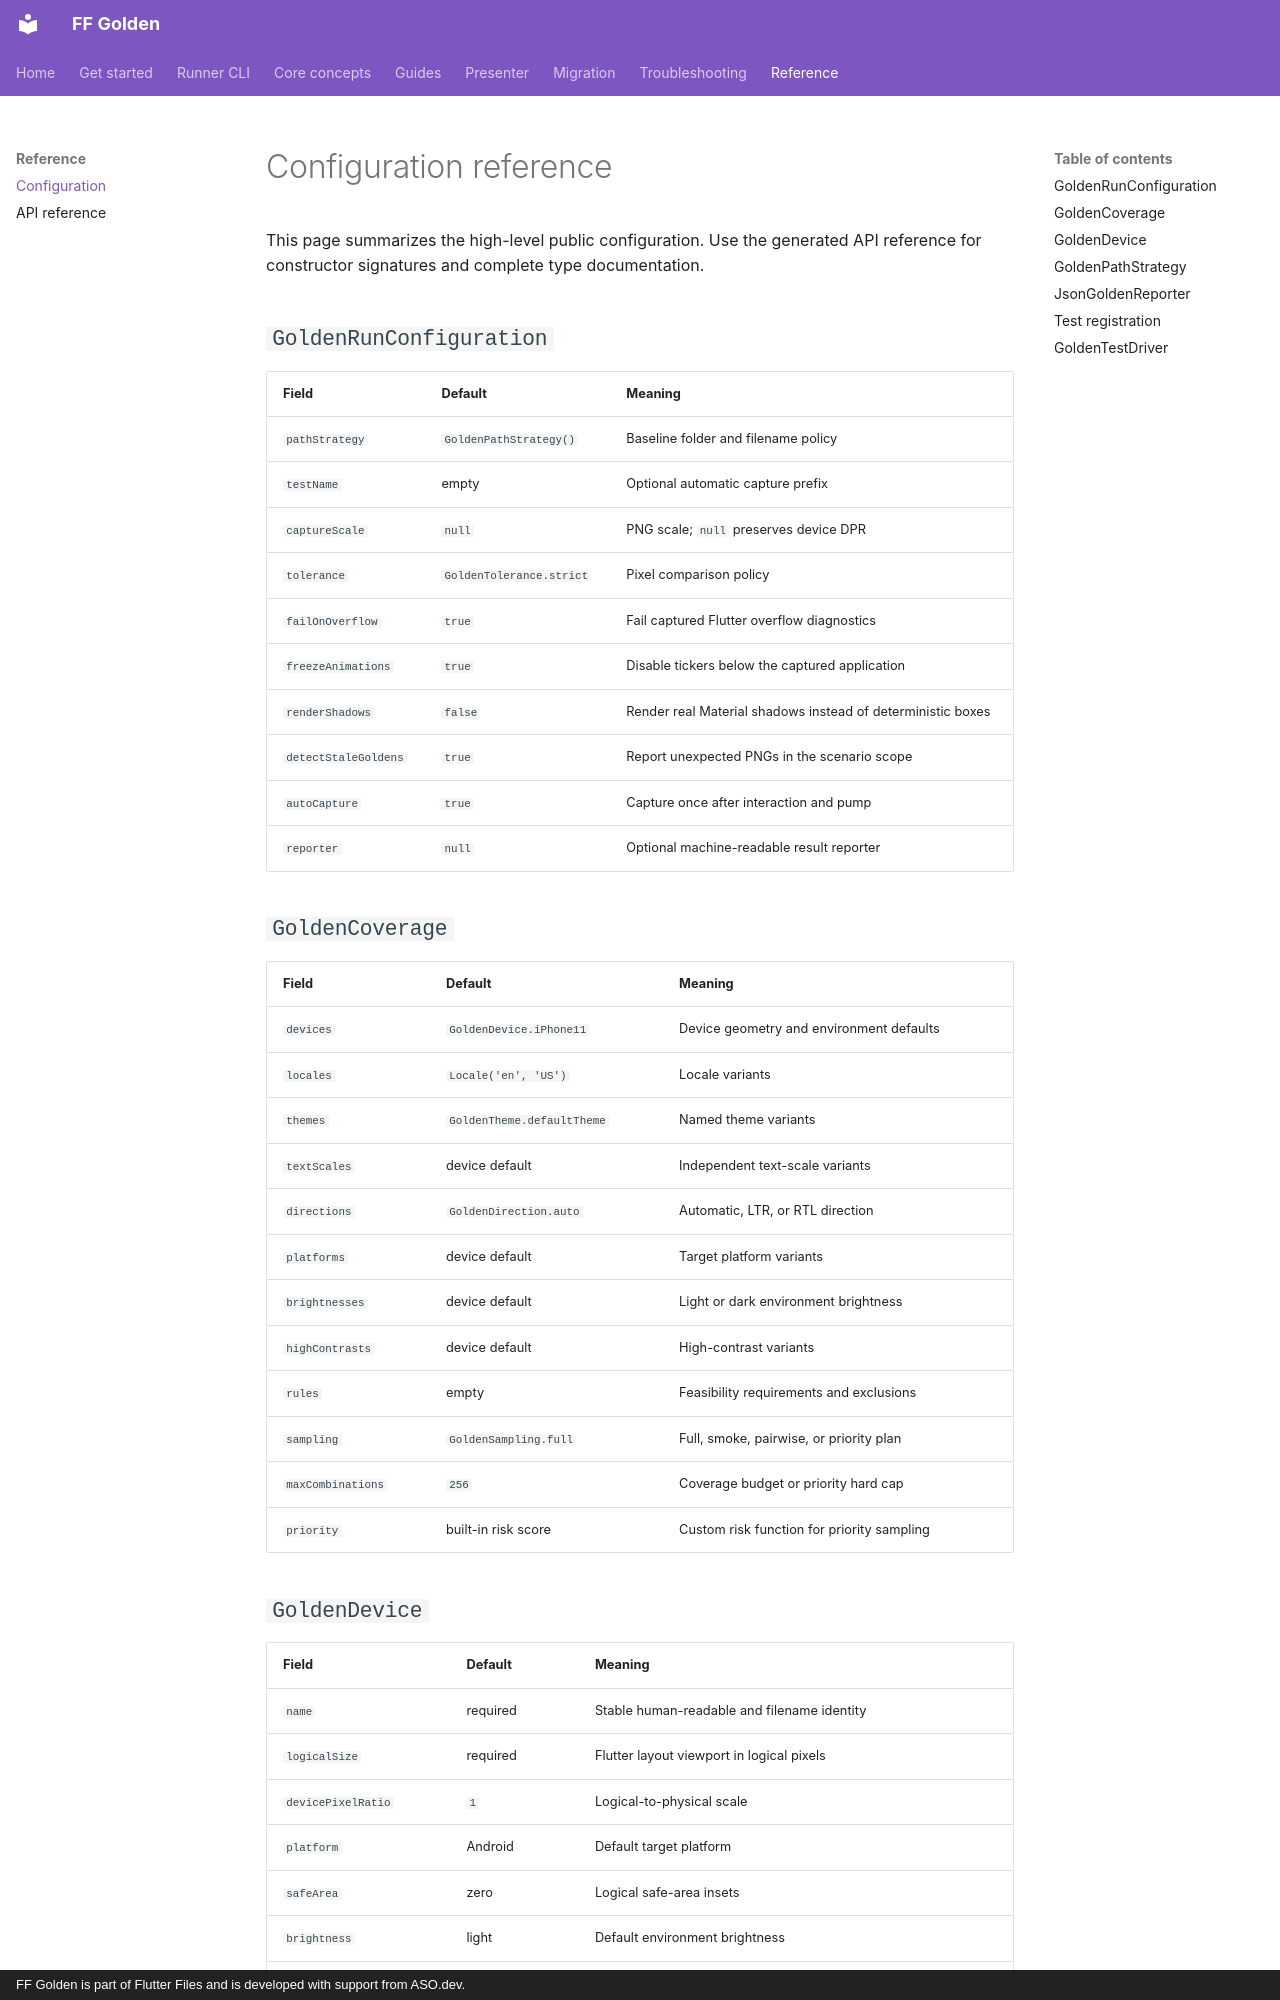

repository: asodevapp/golden · page: reference/configuration/index.html · generator: mkdocs · copyright: FF Golden is part of Flutter Files and is developed with support from ASO.dev.

---
title: Configuration reference
description: Quick reference for GoldenRunConfiguration, GoldenCoverage, GoldenDevice, GoldenPathStrategy, and JSON reporting options.
---

# Configuration reference

This page summarizes the high-level public configuration. Use the generated API
reference for constructor signatures and complete type documentation.

## `GoldenRunConfiguration`

| Field | Default | Meaning |
| --- | --- | --- |
| `pathStrategy` | `GoldenPathStrategy()` | Baseline folder and filename policy |
| `testName` | empty | Optional automatic capture prefix |
| `captureScale` | `null` | PNG scale; `null` preserves device DPR |
| `tolerance` | `GoldenTolerance.strict` | Pixel comparison policy |
| `failOnOverflow` | `true` | Fail captured Flutter overflow diagnostics |
| `freezeAnimations` | `true` | Disable tickers below the captured application |
| `renderShadows` | `false` | Render real Material shadows instead of deterministic boxes |
| `detectStaleGoldens` | `true` | Report unexpected PNGs in the scenario scope |
| `autoCapture` | `true` | Capture once after interaction and pump |
| `reporter` | `null` | Optional machine-readable result reporter |

## `GoldenCoverage`

| Field | Default | Meaning |
| --- | --- | --- |
| `devices` | `GoldenDevice.iPhone11` | Device geometry and environment defaults |
| `locales` | `Locale('en', 'US')` | Locale variants |
| `themes` | `GoldenTheme.defaultTheme` | Named theme variants |
| `textScales` | device default | Independent text-scale variants |
| `directions` | `GoldenDirection.auto` | Automatic, LTR, or RTL direction |
| `platforms` | device default | Target platform variants |
| `brightnesses` | device default | Light or dark environment brightness |
| `highContrasts` | device default | High-contrast variants |
| `rules` | empty | Feasibility requirements and exclusions |
| `sampling` | `GoldenSampling.full` | Full, smoke, pairwise, or priority plan |
| `maxCombinations` | `256` | Coverage budget or priority hard cap |
| `priority` | built-in risk score | Custom risk function for priority sampling |
